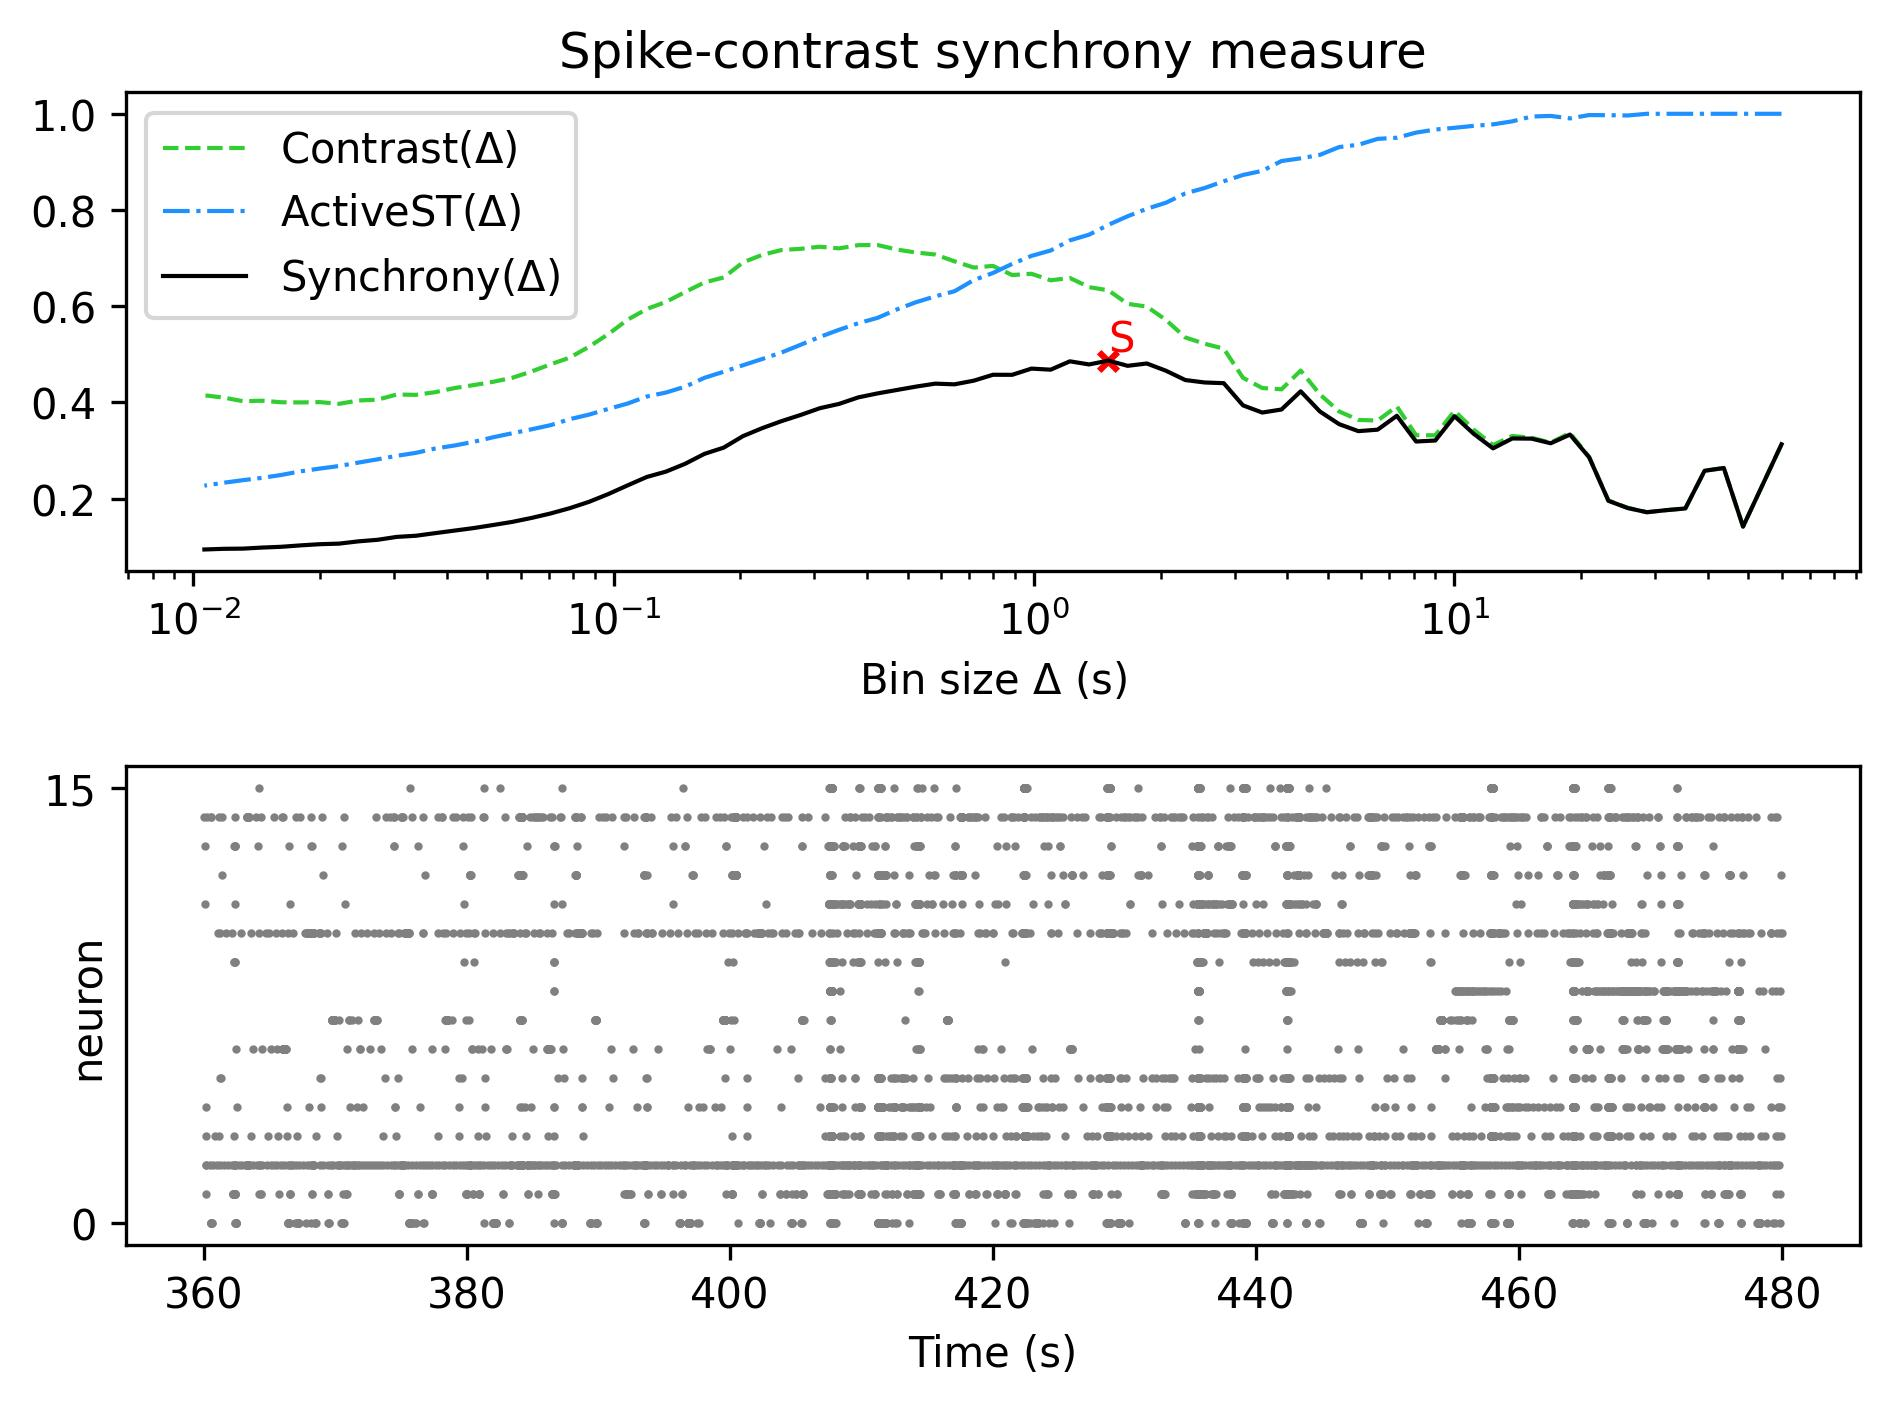

The data file committed next to this chart (first rows):
, Spike-contrast (60.0 s), Spike-contrast (54.0 s), Spike-contrast (48.6 s), Spike-contrast (43.74 s), Spike-contrast (39.366 s), Spike-contrast (35.429 s), Spike-contrast (31.886 s), Spike-contrast (28.698 s), Spike-contrast (25.828 s), Spike-contrast (23.245 s), Spike-contrast (20.921 s), Spike-contrast (18.829 s), Spike-contrast (16.946 s), Spike-contrast (15.251 s), Spike-contrast (13.726 s), Spike-contrast (12.353 s), Spike-contrast (11.118 s), Spike-contrast (10.006 s), Spike-contrast (9.006 s), Spike-contrast (8.105 s), Spike-contrast (7.295 s), Spike-contrast (6.565 s), Spike-contrast (5.909 s)
0, 0.3128, 0.2272, 0.1416, 0.2634, 0.2577, 0.1793, 0.1758, 0.1715, 0.1802, 0.1953, 0.2856, 0.333, 0.3149, 0.3245, 0.3249, 0.3043, 0.3345, 0.3711, 0.3206, 0.3186, 0.372, 0.3432, 0.3401
